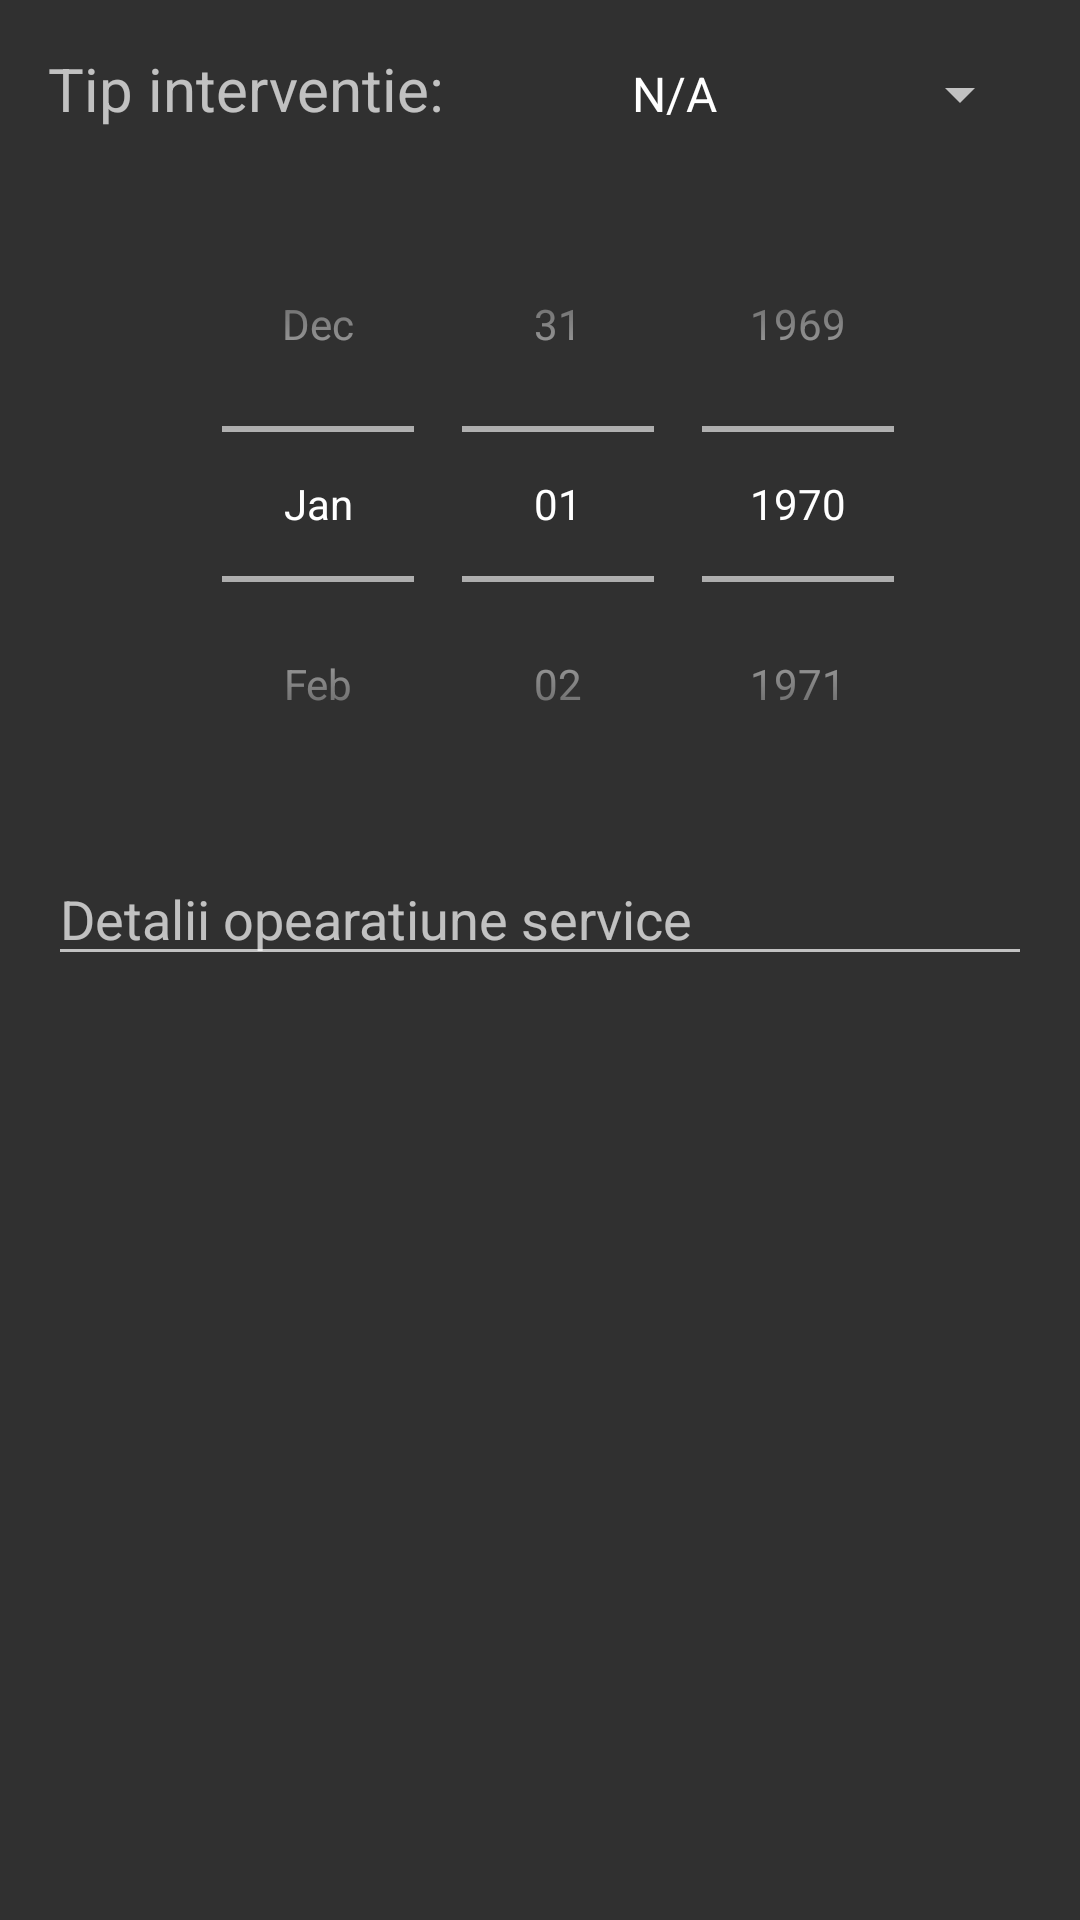

The Android layout XML behind this screen, and the referenced resources:
<!-- AndroidManifest.xml: application theme Theme.AppCompat.NoActionBar -->
<!-- res/layout/dialog_layout_add_service_info.xml -->
<?xml version="1.0" encoding="utf-8"?>
<RelativeLayout xmlns:android="http://schemas.android.com/apk/res/android"
    android:layout_width="match_parent"
    android:layout_height="match_parent"
    android:padding="16dp">


    <DatePicker
        android:id="@+id/datePickerAddServiceInfoCar"
        android:layout_width="wrap_content"
        android:layout_height="wrap_content"
        android:layout_gravity="center"
        android:layout_marginStart="50dp"
        android:layout_marginTop="46dp"
        android:calendarViewShown="false"
        android:datePickerMode="spinner"
        android:ems="10"
        android:inputType="textPersonName"
        android:textSize="15sp" />
    <LinearLayout
        android:layout_width="match_parent"
        android:layout_height="wrap_content"
        android:orientation="horizontal">
        <TextView
            android:id="@+id/tvSpinnerTypeServiceWork"
            android:layout_width="wrap_content"
            android:layout_height="wrap_content"
            android:text="Tip interventie: "
            android:textSize="20sp"/>
        <Spinner
            android:id="@+id/spinnerChooseTypeOfServiceWorkAdd"
            android:layout_width="match_parent"
            android:layout_height="wrap_content"
            android:textAlignment="center"
            android:layout_weight="1"
            android:entries="@array/typeOfServiceWork"/>
    </LinearLayout>
    <EditText
        android:id="@+id/addServiceInfoCarDetails"
        android:layout_width="match_parent"
        android:layout_height="wrap_content"
        android:layout_marginTop="10dp"
        android:layout_below="@id/datePickerAddServiceInfoCar"
        android:layout_alignParentStart="true"
        android:hint="Detalii opearatiune service" />

</RelativeLayout>
<!-- resources referenced by this layout -->
<resources>
  <string-array name="typeOfServiceWork">
          <item> N/A</item>
          <item> Revizie anuala </item>
          <item> Franare </item>
          <item> Interventie motor</item>
          <item> Articulatie/tren rulare</item>
          <item> Electrica </item>
          <item> Altceva </item>
      </string-array>
</resources>
